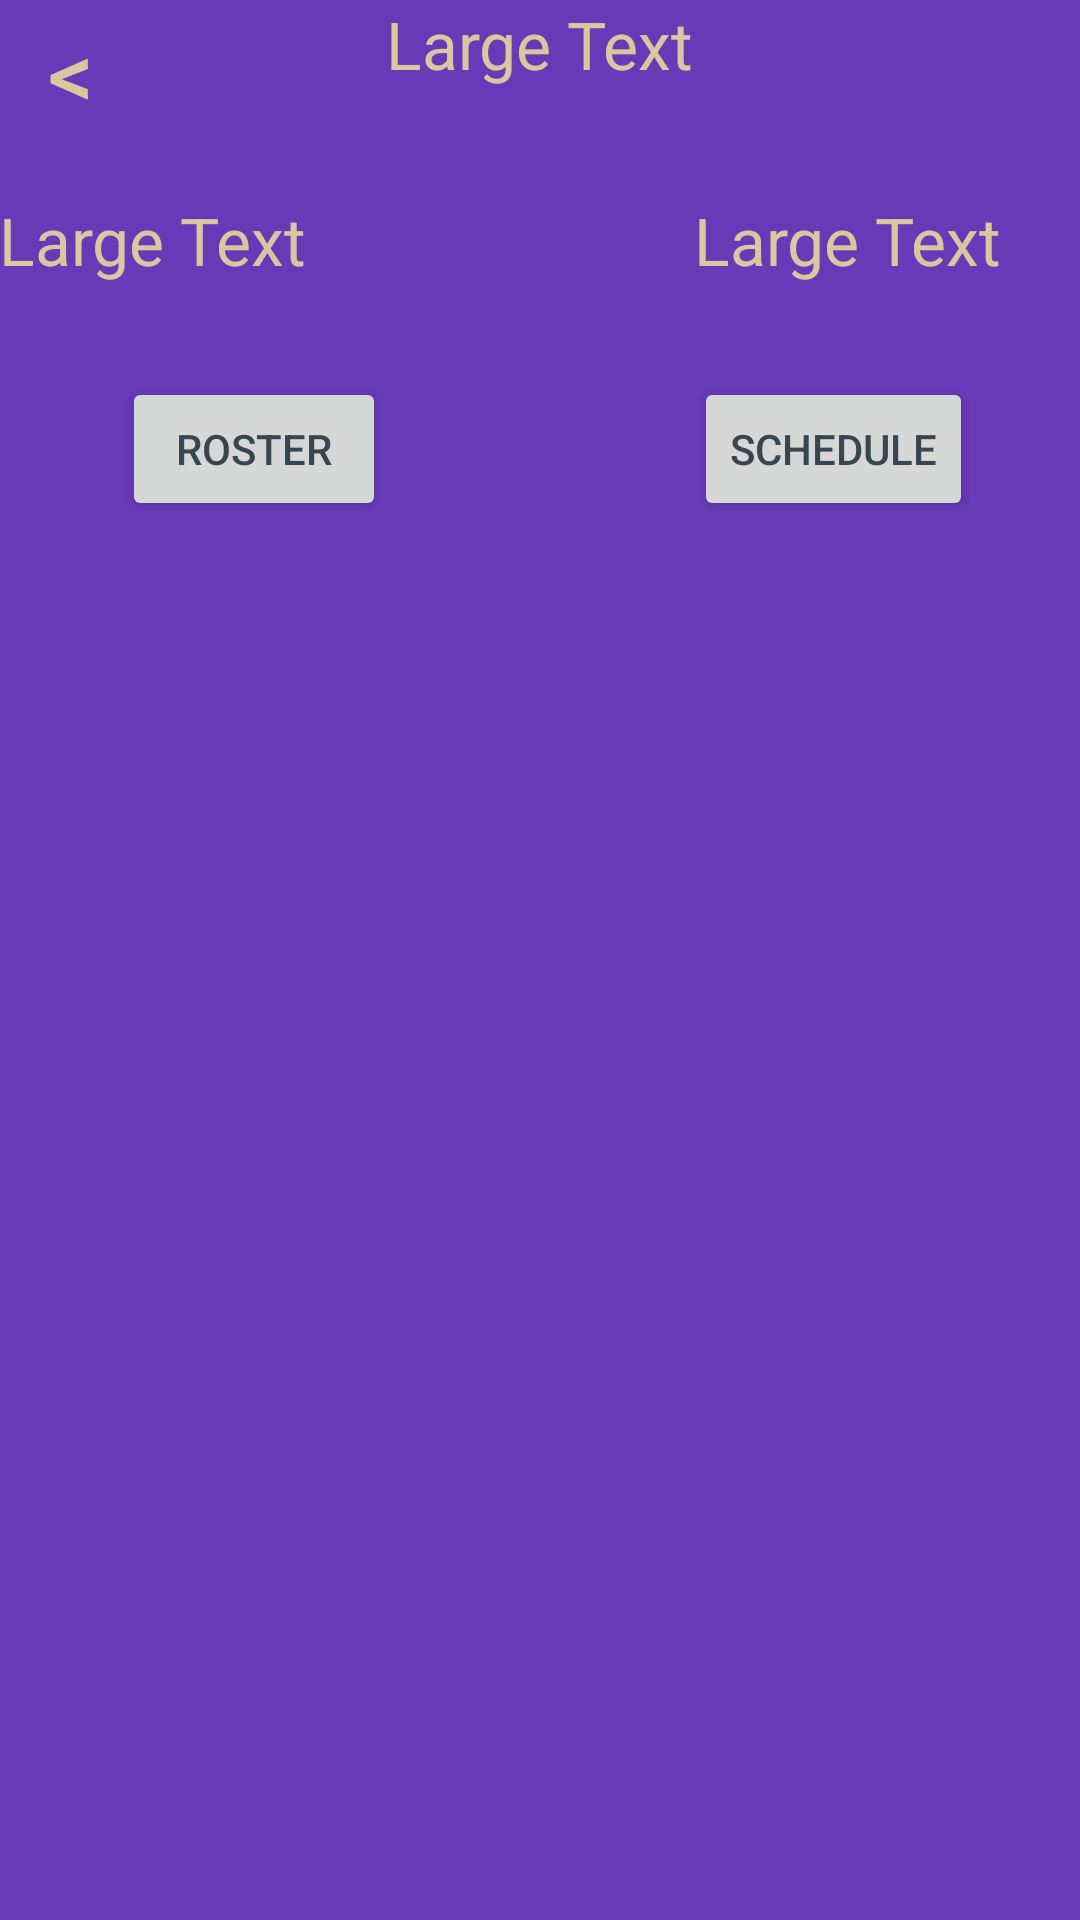

This screen was rendered from an Android layout file. Write that file and the resources it references.
<!-- AndroidManifest.xml: application theme AppTheme -->
<!-- res/layout/activity_schedule.xml -->
<RelativeLayout xmlns:android="http://schemas.android.com/apk/res/android"
    xmlns:tools="http://schemas.android.com/tools" android:layout_width="match_parent"
    android:layout_height="match_parent" android:paddingLeft="@dimen/activity_horizontal_margin"
    android:paddingRight="@dimen/activity_horizontal_margin"
    android:paddingTop="@dimen/activity_vertical_margin"
    android:paddingBottom="@dimen/activity_vertical_margin"
    tools:context="com.example.iguest.huskysports.Sport">

    <TextView
        android:layout_width="wrap_content"
        android:layout_height="wrap_content"
        android:textAppearance="?android:attr/textAppearanceLarge"
        android:text="Large Text"
        android:id="@+id/sportName"
        android:layout_alignParentTop="true"
        android:layout_centerHorizontal="true" />

    <TextView
        android:layout_width="wrap_content"
        android:layout_height="wrap_content"
        android:textAppearance="?android:attr/textAppearanceLarge"
        android:text="Large Text"
        android:id="@+id/Record"
        android:layout_marginTop="36dp"
        android:layout_below="@+id/sportName"
        android:layout_alignRight="@+id/rosterbutton"
        android:layout_alignEnd="@+id/rosterbutton"
        android:layout_alignParentLeft="true"
        android:layout_alignParentStart="true" />

    <Button
        android:layout_width="wrap_content"
        android:layout_height="wrap_content"
        android:text="Roster"
        android:id="@+id/rosterbutton"
        android:layout_marginTop="31dp"
        android:textColor="@color/material_blue_grey_800"
        android:layout_below="@+id/Record"
        android:layout_toLeftOf="@+id/sportName"
        android:layout_toStartOf="@+id/sportName" />

    <Button
        android:layout_width="wrap_content"
        android:layout_height="wrap_content"
        android:text="Schedule"
        android:id="@+id/schedulebutton"
        android:textColor="@color/material_blue_grey_800"
        android:layout_above="@+id/listView2"
        android:layout_toRightOf="@+id/sportName"
        android:layout_toEndOf="@+id/sportName" />

    <ListView
        android:layout_width="wrap_content"
        android:layout_height="wrap_content"
        android:id="@+id/listView2"
        android:layout_below="@+id/rosterbutton"
        android:layout_marginTop="30dp"
        android:layout_alignParentBottom="true"
        android:layout_alignParentRight="true"
        android:layout_alignParentEnd="true" />

    <TextView
        android:layout_width="wrap_content"
        android:layout_height="wrap_content"
        android:textAppearance="?android:attr/textAppearanceLarge"
        android:text="Large Text"
        android:id="@+id/coach"
        android:layout_alignTop="@+id/Record"
        android:layout_alignLeft="@+id/schedulebutton"
        android:layout_alignStart="@+id/schedulebutton"
        android:layout_alignRight="@+id/listView2"
        android:layout_alignEnd="@+id/listView2" />

    <Button
        style="?android:attr/buttonStyleSmall"
        android:layout_width="wrap_content"
        android:layout_height="wrap_content"
        android:id="@+id/back"
        android:background="@android:color/transparent"
        android:text="&lt;"
        android:textSize="30sp"
        android:layout_alignParentTop="true"
        android:layout_alignParentLeft="true"
        android:layout_alignParentStart="true" />

</RelativeLayout>
<!-- resources referenced by this layout -->
<resources>
  <style name="AppTheme" parent="Theme.AppCompat.Light.DarkActionBar">
          <item name="android:textColor">#D7C8A0</item>
          <item name="android:colorBackground">@color/custom_theme_color</item>
      </style>
  <color name="custom_theme_color">#673AB7</color>
</resources>
